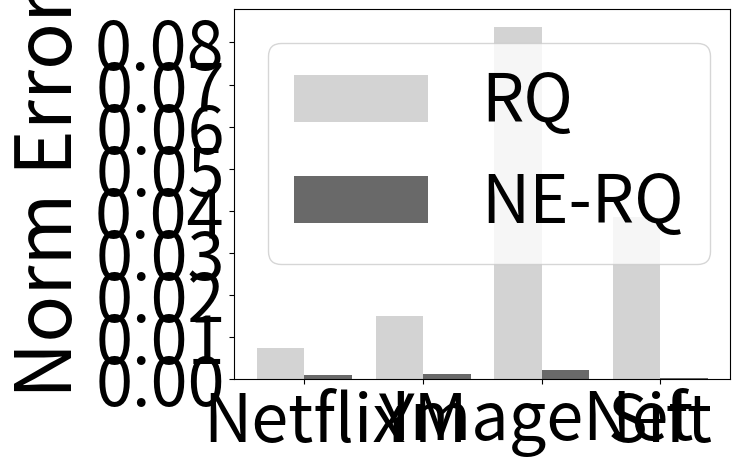

The script that saved this image:
import matplotlib.pyplot as plt
import numpy as np
fontsize=56
ticksize=48

"""
RQ: netflix, 0.04952465370297432
NormRQ: netflix, 0.05552900955080986
RQ: yahoomusic, 0.11313685774803162
NormRQ: yahoomusic, 0.12156727910041809
RQ: imagenet, 0.44435518980026245
NormRQ: imagenet, 0.456410676240921
RQ: sift1m, 0.2893875539302826
NormRQ: sift1m, 0.30533209443092346
==== 
mse, relative_mse, norm, relative_norm errors
RQ: netflix, 0.08785273134708405, 0.0496121309697628, 0.013214564882218838, 0.007432546932250261
NormRQ: netflix, 0.0989408940076828, 0.055425241589546204, 0.0015027511399239302, 0.0009515237179584801
RQ: yahoomusic, 0.2233698070049286, 0.11342737078666687, 0.029383542016148567, 0.015051213093101978
NormRQ: yahoomusic, 0.24143770337104797, 0.12157030403614044, 0.0017714555142447352, 0.0010673056822270155
RQ: imagenet, 0.12867175042629242, 0.44517359137535095, 0.025624122470617294, 0.08373615890741348
NormRQ: imagenet, 0.13406096398830414, 0.4580143988132477, 0.000833445112220943, 0.0021015023812651634
RQ: sift1m, 147.63418579101562, 0.29027125239372253, 19.55497932434082, 0.038453780114650726
NormRQ: sift1m, 155.2176513671875, 0.3051822781562805, 0.12272220849990845, 0.00024130473320838064
"""

relative_norms = np.array(
   [
       [0.007432546932250261, 0.0009515237179584801],
       [0.015051213093101978, 0.0010673056822270155],
       [0.08373615890741348, 0.0021015023812651634],
       [0.038453780114650726, 0.00024130473320838064],
   ]
)
relative_mses = np.array([
    [0.04952465370297432, 0.05552900955080986],
    [0.11313685774803162, 0.12156727910041809],
    [0.44435518980026245, 0.456410676240921],
    [0.2893875539302826, 0.30533209443092346]
])

absolute_mses = np.array([
    [0.08785273134708405, 0.0989408940076828],
    [0.2233698070049286, 0.24143770337104797,],
    [0.12867175042629242, 0.13406096398830414,],
    [147.63418579101562, 155.2176513671875]
])
max_norms = np.array([2.4958174, 2.8637984, 1.3360785, 511.35312])
absolute_mses = absolute_mses / max_norms[:, np.newaxis]


# mses = relative_mses
# mses = absolute_mses
mses = relative_norms

dataset = ['Netflix', 'YM', 'ImageNet', 'Sift']
rqs = mses[:, 0]
nrq = mses[:, 1]

x =list(range(len(rqs)))

width = 0.4
plt.ylabel('Norm Error', fontsize=fontsize)

plt.bar(x, rqs, width=width, label='RQ', hatch='', fc='lightgray')
plt.bar([i + width for i in x], nrq, width=width, label='NE-RQ', hatch='', fc='dimgray')
plt.xticks([i + width / 2.0 for i in x], dataset)
plt.legend(loc='upper left', fontsize=ticksize)


plt.xticks(fontsize=ticksize)
plt.yticks(fontsize=ticksize)

plt.show()
